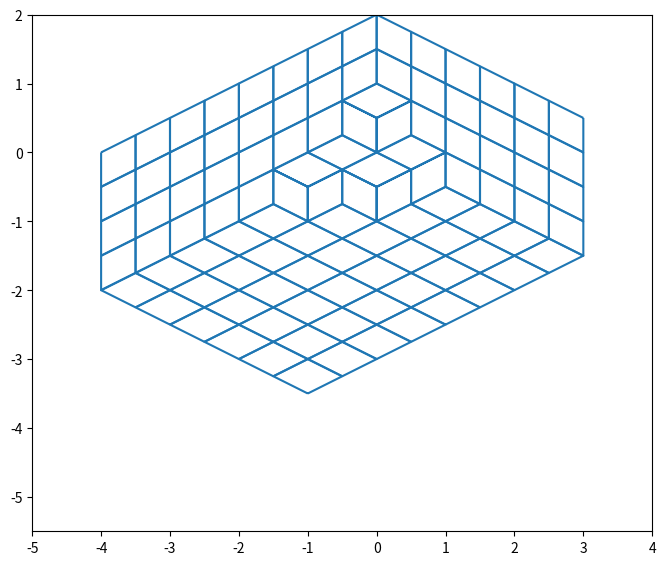

Write Python code to recreate this figure.
import numpy as np
import matplotlib.pyplot as plt
from matplotlib import collections as cs
from matplotlib import animation as ani
plt.rcParams["animation.html"] = "jshtml"

plt.rcParams['figure.figsize'] = [8, 8]

def proj(a, b, c):
    xy = np.array(a * np.array([1/2, -1/4])
                  + b * np.array([-1/2, -1/4])
                  + c * np.array([0, 1/2]))
    return xy

def box(a, b, c, top, left, right):
    out = []
    if top:
        out.extend([(0, 0), (-1/2, 1/4), (0, 1/2), (1/2, 1/4), (0, 0)])
    if left:
        out.extend([(0, 0), (-1/2, 1/4), (-1/2, -1/4), (0, -1/2), (0, 0)])
    if right:
        out.extend([(0, 0), (1/2, 1/4), (1/2, -1/4), (0, -1/2), (0, 0)])
    out = np.array(out)
    if len(out) > 0:
        out += proj(a, b, c)
    return out

class BoxStack(object):
    
    def __init__(self, dims):
        # initialize self with no boxes
        self.dims = dims
        # this 3d array will have a 1 at [i,j,k] if there is a box there
        self.boxes = np.repeat(False, np.prod(dims)).reshape(dims)
    
    def size(self):
        return np.sum(self.boxes)
    
    def setbox(self, a, b, c, z):
        self.boxes[a, b, c] = z
    
    def box(self, a, b, c):
        return box(a, b, c,
                   top=((a >= 0 and b >= 0) and
                        ((c == self.dims[2] - 1)
                         or not self.boxes[a, b, c + 1])),
                   left=((a >= 0 and c >= 0) and
                         ((b == self.dims[1] - 1)
                          or not self.boxes[a, b + 1, c])),
                   right=((b >= 0 and c >= 0) and
                          ((a == self.dims[0] - 1)
                           or not self.boxes[a + 1, b, c]))
                  )
    
    def lines(self):
        boxen = [self.box(a, b, c) for a in range(self.dims[0])
                                   for b in range(self.dims[1])
                                   for c in range(self.dims[2])
                                   if self.boxes[a, b, c]]
        boxen += [self.box(-1, b, c) for b in range(self.dims[1])
                                     for c in range(self.dims[2])]
        boxen += [self.box(a, -1, c) for a in range(self.dims[0])
                                     for c in range(self.dims[2])]
        boxen += [self.box(a, b, -1) for a in range(self.dims[0])
                                     for b in range(self.dims[1])]
        return [u for u in boxen if len(u) > 0]
       
    def draw(self):
        fig, ax = plt.subplots()
        boxen = cs.LineCollection(self.lines())
        ax.add_collection(boxen)
        ax.set(xlim=(-1-self.dims[1]/2, 1+self.dims[0]/2), 
               ylim=(-1-max(self.dims[0], 1+self.dims[1])/2, self.dims[2]/2),
               aspect=1)


def animate_boxes(a, b, c, box_list):
    S = BoxStack((a, b, c))
    fig, ax = plt.subplots()
    boxen = cs.LineCollection(S.lines())
    ax.add_collection(boxen)
    ax.set(xlim=(-(1+S.dims[1])/2, (1+S.dims[0])/2), 
           ylim=(-(1+max(S.dims[0], S.dims[1]))/2, (1+S.dims[2])/2),
           aspect=1)
        
    def update(frame):
        (a, b, c), z = box_list[int(frame)]
        S.setbox(a, b, c, z)
        boxen.set_paths(S.lines())
        return boxen

    animation = ani.FuncAnimation(fig, update,
                                  frames=np.arange(len(box_list)))
    plt.close(animation._fig)
    return animation

# example:
S = BoxStack((6, 8, 4))
S.setbox(0, 0, 0, True)
S.setbox(0, 0, 1, True)
S.setbox(0, 1, 0, True)
S.setbox(1, 0, 0, True)
S.setbox(1, 1, 0, True)
S.setbox(0, 2, 0, True)
S.draw()

# another example:
boxlist = [[(0, 0, 0), True],
           [(0, 0, 1), True],
           [(0, 1, 0), True],
           [(1, 0, 0), True],
           [(1, 1, 0), True],
           [(1, 0, 1), True],
           [(0, 1, 1), True],
           [(1, 1, 1), True]]
anim = animate_boxes(4, 5, 6, boxlist + [(a, False) for a, z in reversed(boxlist)])
anim

# yet another example:
boxlist = [[(a, b, c), True] for a in range(4) for b in range(5) for c in range(3)]
boxlist += list(reversed([[(a, b, c), False] for c in range(3) for b in range(5) for a in range(4)]))

anim = animate_boxes(4, 5, 6, boxlist)
anim